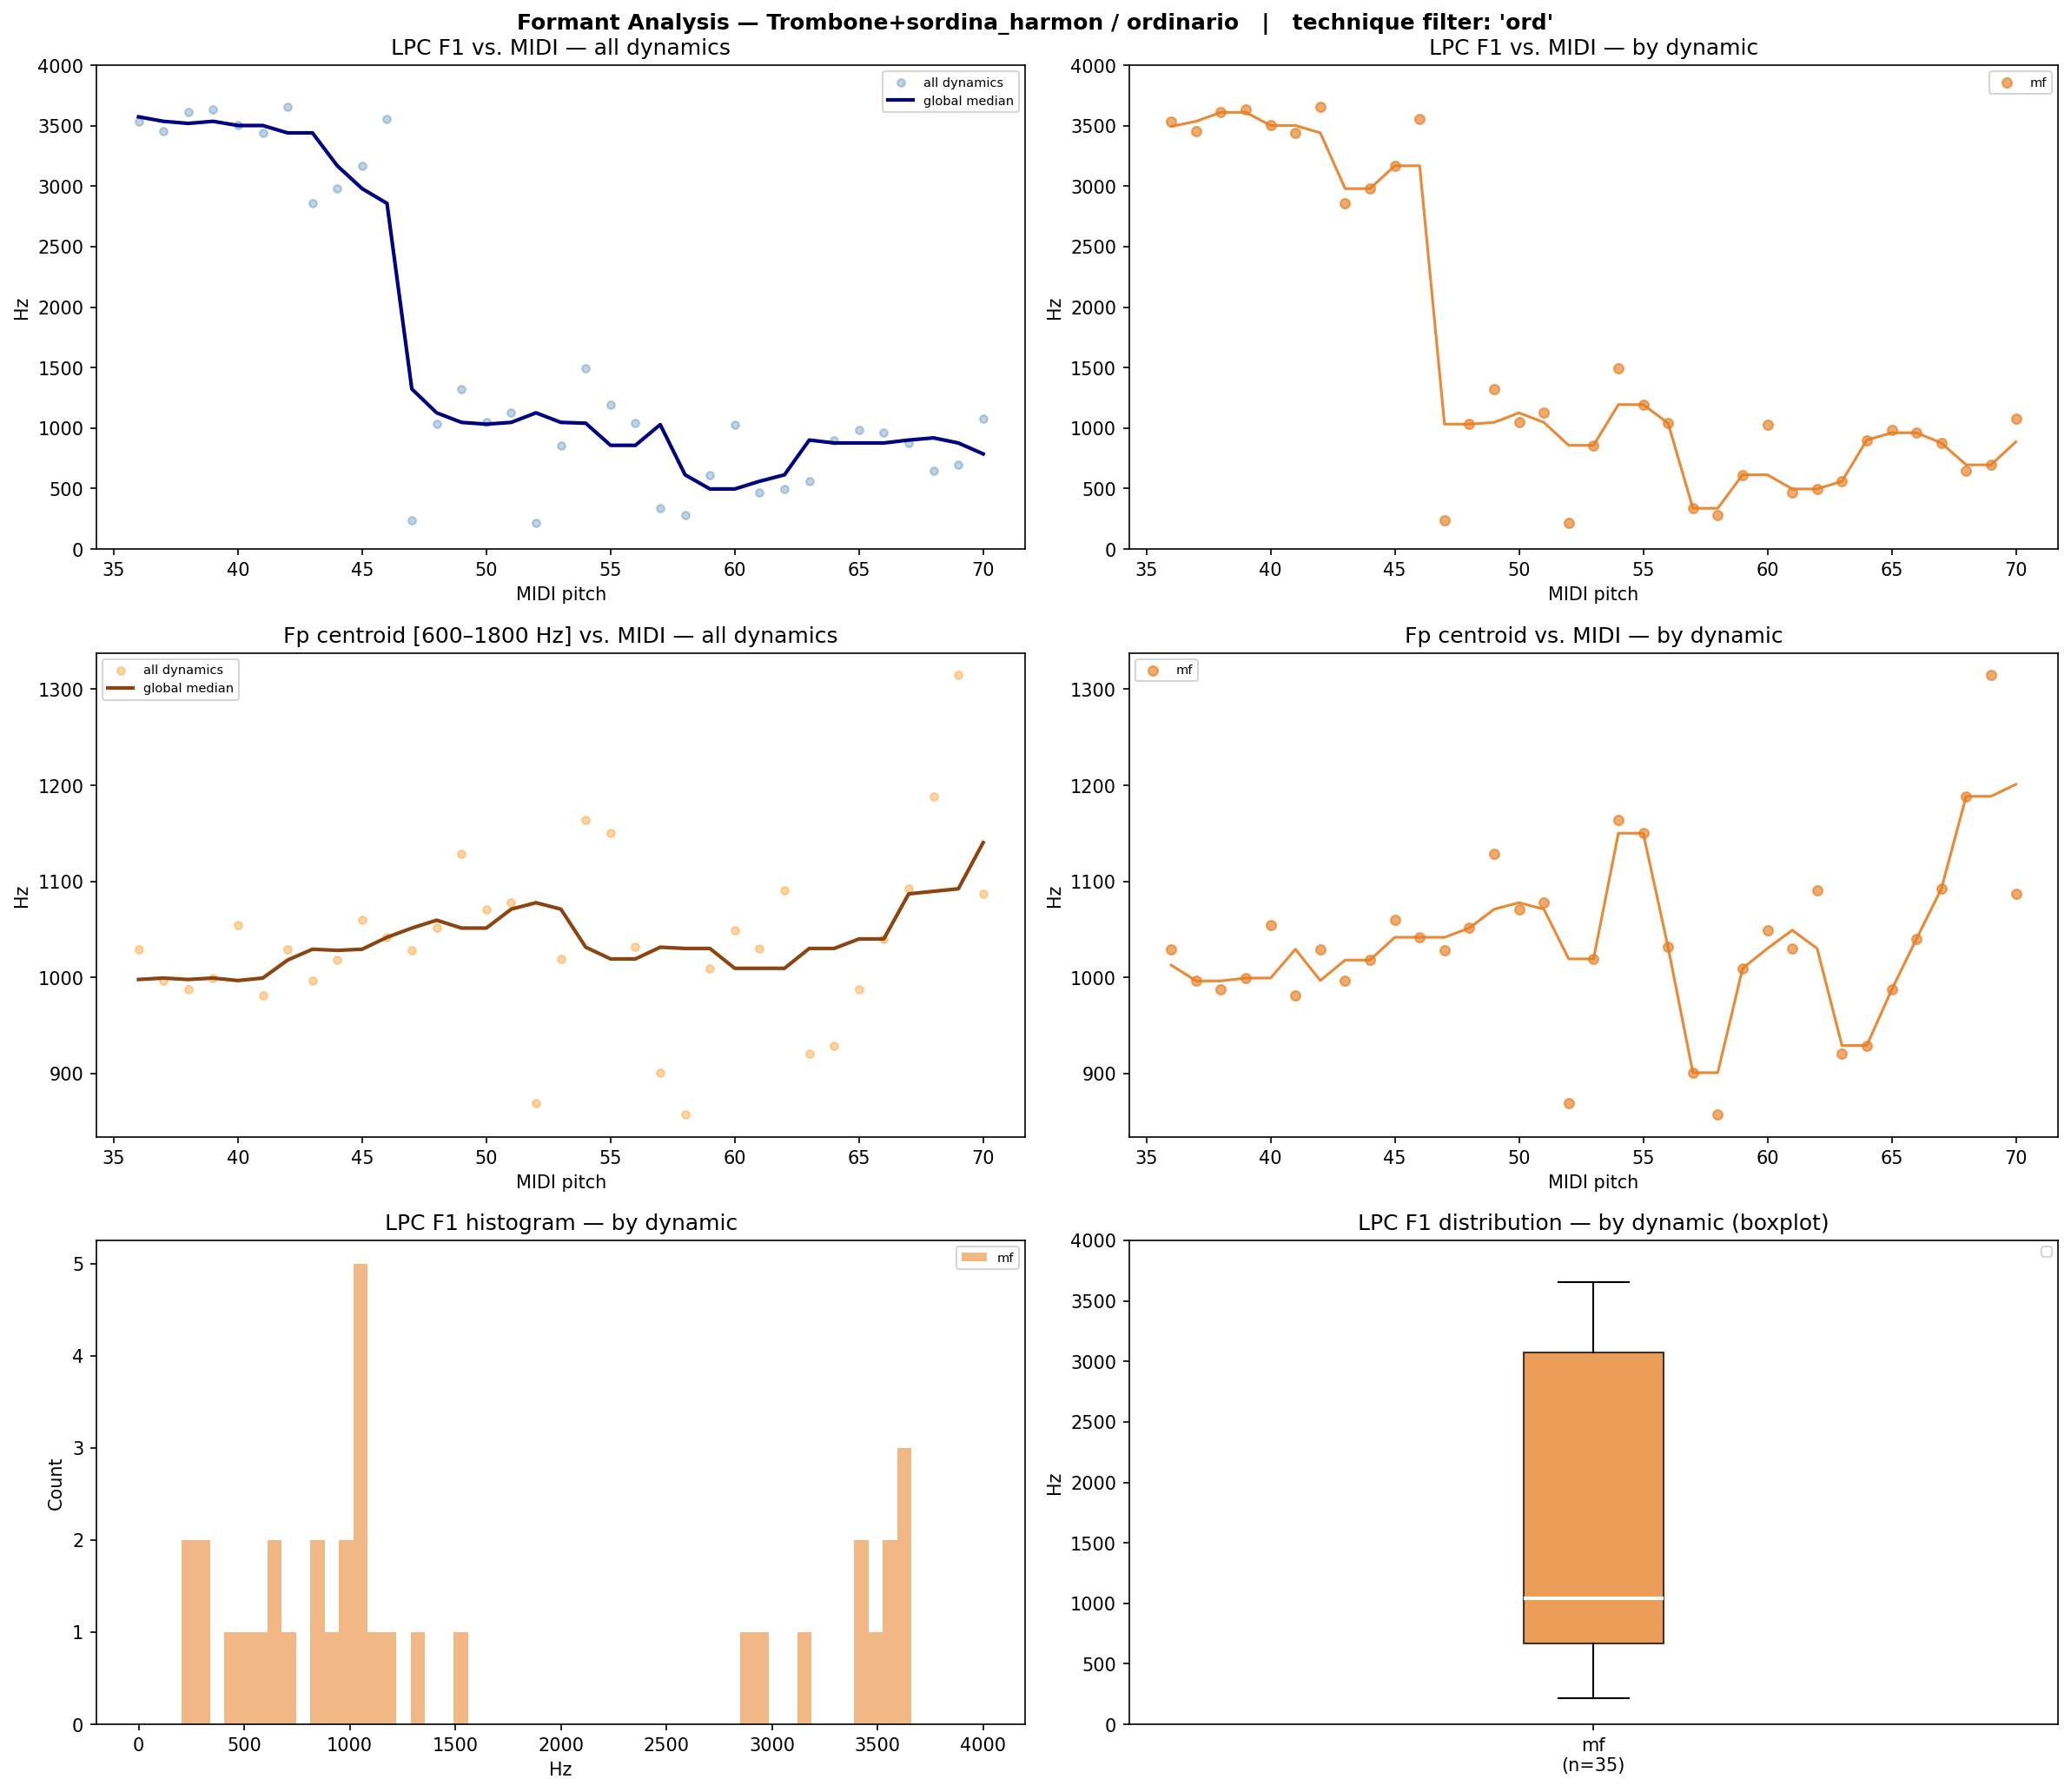

Source data for this figure (header and first rows):
filename, instrument, technique, note, dynamic, midi, lpc_F1, lpc_F2, lpc_F3, fp_centroid, cep_F1_order40, cep_F1_order80, cep_F1_order160
Tbn+SH-ord-A#2-mf-N-N.wav, Tbn+SH, ord, A#2, mf, 46, 3554, , , 1042, 3262, 1077, 1055
Tbn+SH-ord-A#3-mf-N-N.wav, Tbn+SH, ord, A#3, mf, 58, 282.7, 3556, , 857.2, 3241, 3047, 1034
Tbn+SH-ord-A#4-mf-N-N.wav, Tbn+SH, ord, A#4, mf, 70, 1077, 3803, , 1087, 3155, 1120, 1001
Tbn+SH-ord-A2-mf-N-T15d.wav, Tbn+SH, ord, A2, mf, 45, 3168, , , 1060, 3424, 1066, 1044
Tbn+SH-ord-A3-mf-N-T11d.wav, Tbn+SH, ord, A3, mf, 57, 337.1, 3211, , 900.9, 3122, 3047, 1044
Tbn+SH-ord-A4-mf-N-N.wav, Tbn+SH, ord, A4, mf, 69, 696.0, 2996, 3605, 1315, 3144, 1141, 1314
Tbn+SH-ord-B2-mf-N-N.wav, Tbn+SH, ord, B2, mf, 47, 240.8, 3770, , 1028, 3381, 1109, 1044
Tbn+SH-ord-B3-mf-N-N.wav, Tbn+SH, ord, B3, mf, 59, 613.6, 3552, , 1010, 3101, 1087, 1034
Tbn+SH-ord-C#2-mf-N-N.wav, Tbn+SH, ord, C#2, mf, 37, 3451, , , 996.4, 3316, 1077, 1044
Tbn+SH-ord-C#3-mf-N-N.wav, Tbn+SH, ord, C#3, mf, 49, 1323, 3328, , 1129, 3219, 1109, 1044
Tbn+SH-ord-C#4-mf-N-N.wav, Tbn+SH, ord, C#4, mf, 61, 467.8, 3831, , 1030, 3144, 1066, 1109
Tbn+SH-ord-C2-mf-N-T32u.wav, Tbn+SH, ord, C2, mf, 36, 3536, , , 1029, 3370, 1098, 1055
Tbn+SH-ord-C3-mf-N-N.wav, Tbn+SH, ord, C3, mf, 48, 1032, 3771, , 1051, 3434, 1077, 1044
Tbn+SH-ord-C4-mf-N-N.wav, Tbn+SH, ord, C4, mf, 60, 1029, 3956, , 1049, 3165, 1087, 1055
Tbn+SH-ord-D#2-mf-N-N.wav, Tbn+SH, ord, D#2, mf, 39, 3634, , , 999.4, 3327, 1066, 1044
Tbn+SH-ord-D#3-mf-N-N.wav, Tbn+SH, ord, D#3, mf, 51, 1126, 3626, , 1078, 3284, 1130, 1044
Tbn+SH-ord-D#4-mf-N-N.wav, Tbn+SH, ord, D#4, mf, 63, 560.2, 3357, , 920.4, 3165, 1120, 979.8
Tbn+SH-ord-D2-mf-N-T17d.wav, Tbn+SH, ord, D2, mf, 38, 3610, , , 987.9, 3208, 1044, 1034
Tbn+SH-ord-D3-mf-N-N.wav, Tbn+SH, ord, D3, mf, 50, 1047, , , 1071, 3122, 1109, 1055
Tbn+SH-ord-D4-mf-N-N.wav, Tbn+SH, ord, D4, mf, 62, 496.7, 3054, , 1090, 3079, 2993, 1152
Tbn+SH-ord-E2-mf-N-T11u.wav, Tbn+SH, ord, E2, mf, 40, 3501, , , 1054, 3262, 2982, 1055
Tbn+SH-ord-E3-mf-N-N.wav, Tbn+SH, ord, E3, mf, 52, 218.0, 3567, , 869.2, 3208, 1120, 1044
Tbn+SH-ord-E4-mf-N-N.wav, Tbn+SH, ord, E4, mf, 64, 901.1, 3928, , 929.2, 3155, 1087, 1012
Tbn+SH-ord-F#2-mf-N-T14u_R100u.wav, Tbn+SH, ord, F#2, mf, 42, 3659, , , 1029, 3510, 1174, 1098
Tbn+SH-ord-F#3-mf-N-N.wav, Tbn+SH, ord, F#3, mf, 54, 1496, 3214, , 1164, 3176, 1120, 1055
Tbn+SH-ord-F#4-mf-N-N.wav, Tbn+SH, ord, F#4, mf, 66, 961.0, 3471, , 1040, 3230, 1130, 1087
Tbn+SH-ord-F2-mf-N-T14u.wav, Tbn+SH, ord, F2, mf, 41, 3440, , , 980.9, 3348, 1098, 1044
Tbn+SH-ord-F3-mf-N-N.wav, Tbn+SH, ord, F3, mf, 53, 857.4, 3937, , 1019, 3187, 1120, 1044
Tbn+SH-ord-F4-mf-N-N.wav, Tbn+SH, ord, F4, mf, 65, 985.8, 3316, , 987.2, 3133, 1120, 1044
Tbn+SH-ord-G#2-mf-N-T15d_R100d.wav, Tbn+SH, ord, G#2, mf, 44, 2979, , , 1018, 2692, 1012, 150.7
Tbn+SH-ord-G#3-mf-N-N.wav, Tbn+SH, ord, G#3, mf, 56, 1040, 3791, , 1032, 3252, 1098, 1044
Tbn+SH-ord-G#4-mf-N-N.wav, Tbn+SH, ord, G#4, mf, 68, 647.4, 3300, , 1188, 3198, 1141, 419.9
Tbn+SH-ord-G2-mf-N-T15d_R200d.wav, Tbn+SH, ord, G2, mf, 43, 2857, , , 996.8, 2638, 925.9, 969.0
Tbn+SH-ord-G3-mf-N-N.wav, Tbn+SH, ord, G3, mf, 55, 1194, 3959, , 1150, 3144, 1098, 1044
Tbn+SH-ord-G4-mf-N-N.wav, Tbn+SH, ord, G4, mf, 67, 876.8, 3358, , 1092, 3155, 1130, 1141
